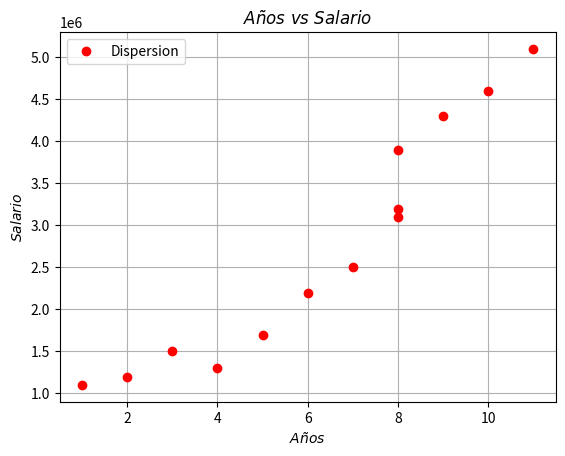
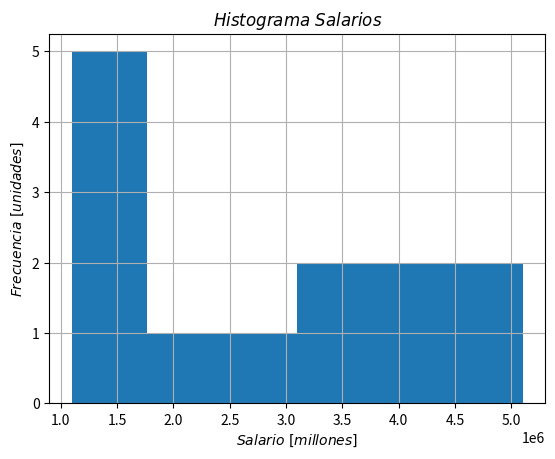
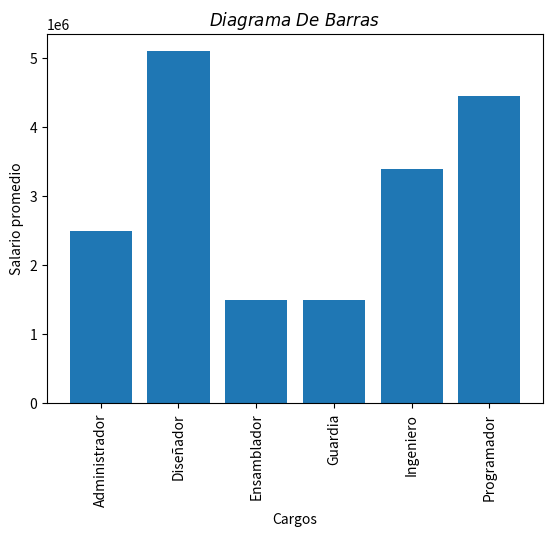

Python code for these plots, in order:
columnas = ["Nombre","Cargo","Salario", "Años_experiencia"]
indices = ["0001","0002","0003","0004","0005","0006","0007","0008","0009","0010","0011","0012","0013"]
datos =  [["Cristian Pachon"     ,"Ingeniero"      ,3200000, 8],
          ["Daniela Pineda"      ,"Programador"    ,4300000, 9],
          ["Esteban Murcia"      ,"Programador"    ,4600000, 10],
          ["Jose Guzman"         ,"Ingeniero"      ,3900000, 8],
          ["Camilo Rodriguez"    ,"Ensamblador"    ,1200000, 2],
          ["Mariana Londoño"     ,"Ensamblador"    ,1100000, 1],
          ["Estefania Muños"     ,"Ensamblador"    ,1700000, 5],
          ["Cristian Rodriguez"  ,"Ingeniero"      ,3100000, 8],
          ["Natalia Alzate"      ,"Ensamblador"    ,2200000, 6],
          ["Juan Sanabria"       ,"Diseñador"      ,5100000, 11],
          ["Juanita Calderon"    ,"Ensamblador"    ,1300000, 4],
          ["Laura Quintero"      ,"Administrador"  ,2500000, 7],
          ["Viviana Quesada"     ,"Guardia"        ,1500000, 3]]

import pandas
dataFrameEmpresa = pandas.DataFrame(index=indices,
                                    columns=columnas,
                                    data=datos
                                    )
print(dataFrameEmpresa)


#Graficar la dispersion => Años_experiencia vs salario
#Graficar el histograma => salario
#graficar el histograma => Años_experiencia
#graficar el diagrama de barras => cargo vs salario_promedio

import matplotlib.pyplot as plt

x = dataFrameEmpresa["Años_experiencia"].values
y = dataFrameEmpresa["Salario"].values
plt.figure()
plt.plot(x, y, "or", label = "Dispersion")
plt.title(r"$Años\ vs\ Salario$")
plt.xlabel(r"$Años$")
plt.ylabel(r"$Salario$")
plt.grid()
plt.legend()
plt.savefig("figura1.png")
#plt.show()


data = dataFrameEmpresa["Salario"].values
plt.figure()
plt.hist(data, bins = 6)
plt.title(r"$Histograma\ Salarios$")
plt.xlabel(r"$Salario\ [millones]$")
plt.ylabel(r"$Frecuencia\ [unidades]$")
plt.grid()
plt.savefig("figura2.png")
#plt.show()


extraccion = dataFrameEmpresa[["Cargo", "Salario"]].groupby(["Cargo"]).mean()
cargos = extraccion.index
promedios = extraccion["Salario"]

plt.figure()
plt.bar(cargos, promedios)
plt.title(r"$Diagrama\ De\ Barras$")
plt.xlabel("Cargos")
plt.ylabel("Salario promedio")
plt.xticks(rotation='vertical')
plt.savefig("figura3.png")
#plt.show()




#Ejercicio1 ===>  

"""
Realizar un diagrama de barras del rendimiento vs edad
-------------- Deportista_1  Deportista_2  Deportista_3  Deportista_4  Deportista_5  Deportista_6  Deportista_7  Deportista_8  Deportista_9  Deportista_10  Deportista_11  Deportista_12  Deportista_13  Deportista_14  Deportista_15  Deportista_16  Deportista_17  Deportista_18  Deportista_19  Deportista_20  Deportista_21  Deportista_22  Deportista_23  Deportista_24  Deportista_25  Deportista_26  Deportista_27 
Rendimiento --    "A"           "B"           "C"            "B"            "B"           "B"          "C"           "B"             "A"           "C"          "B"          "A"             "C"             "B"          "B"              "B"           "B"             "A"           "B"            "A"           "A"             "C"             "B"             "B"          "B"            "B"            "C"             
Edad ---------     42            60            18             20             35            25           60            30              19            42           21           17              39              30           28               34            27              23            23             20            25             "40"             31             32            45             26             17             
"""

#Ejercicio2 ===>  
"""
Realizar 4 dispersiones en una misma figura
|--------------|---------------|
|  dispersion1 | dispersion2   |
|--------------|---------------|
|  dispersion3 | dispersion4   |
|--------------|---------------|

dispersion1
x1 = np.linspace(2, 15)
y1 = np.random.random(50) 

dispersion2
x2 = np.linspace(2, 15)
y2 = x2** 0.5 + 0.1 * np.random.random(len(x2))

dispersion3
x3 = np.linspace(0, 10)
y3 = np.sin(x3) + 0.05 * np.random.random(len(x3))

dispersion4
x4 = np.linspace(-3, 3)
y4 = np.random.normal(size = len(x4))
"""


#Ejercicio3 ===>  
"""
Dibujar el histograma de la siguiente data
data = np.random.normal(loc=2, scale=2.0, size=1000)
"""



